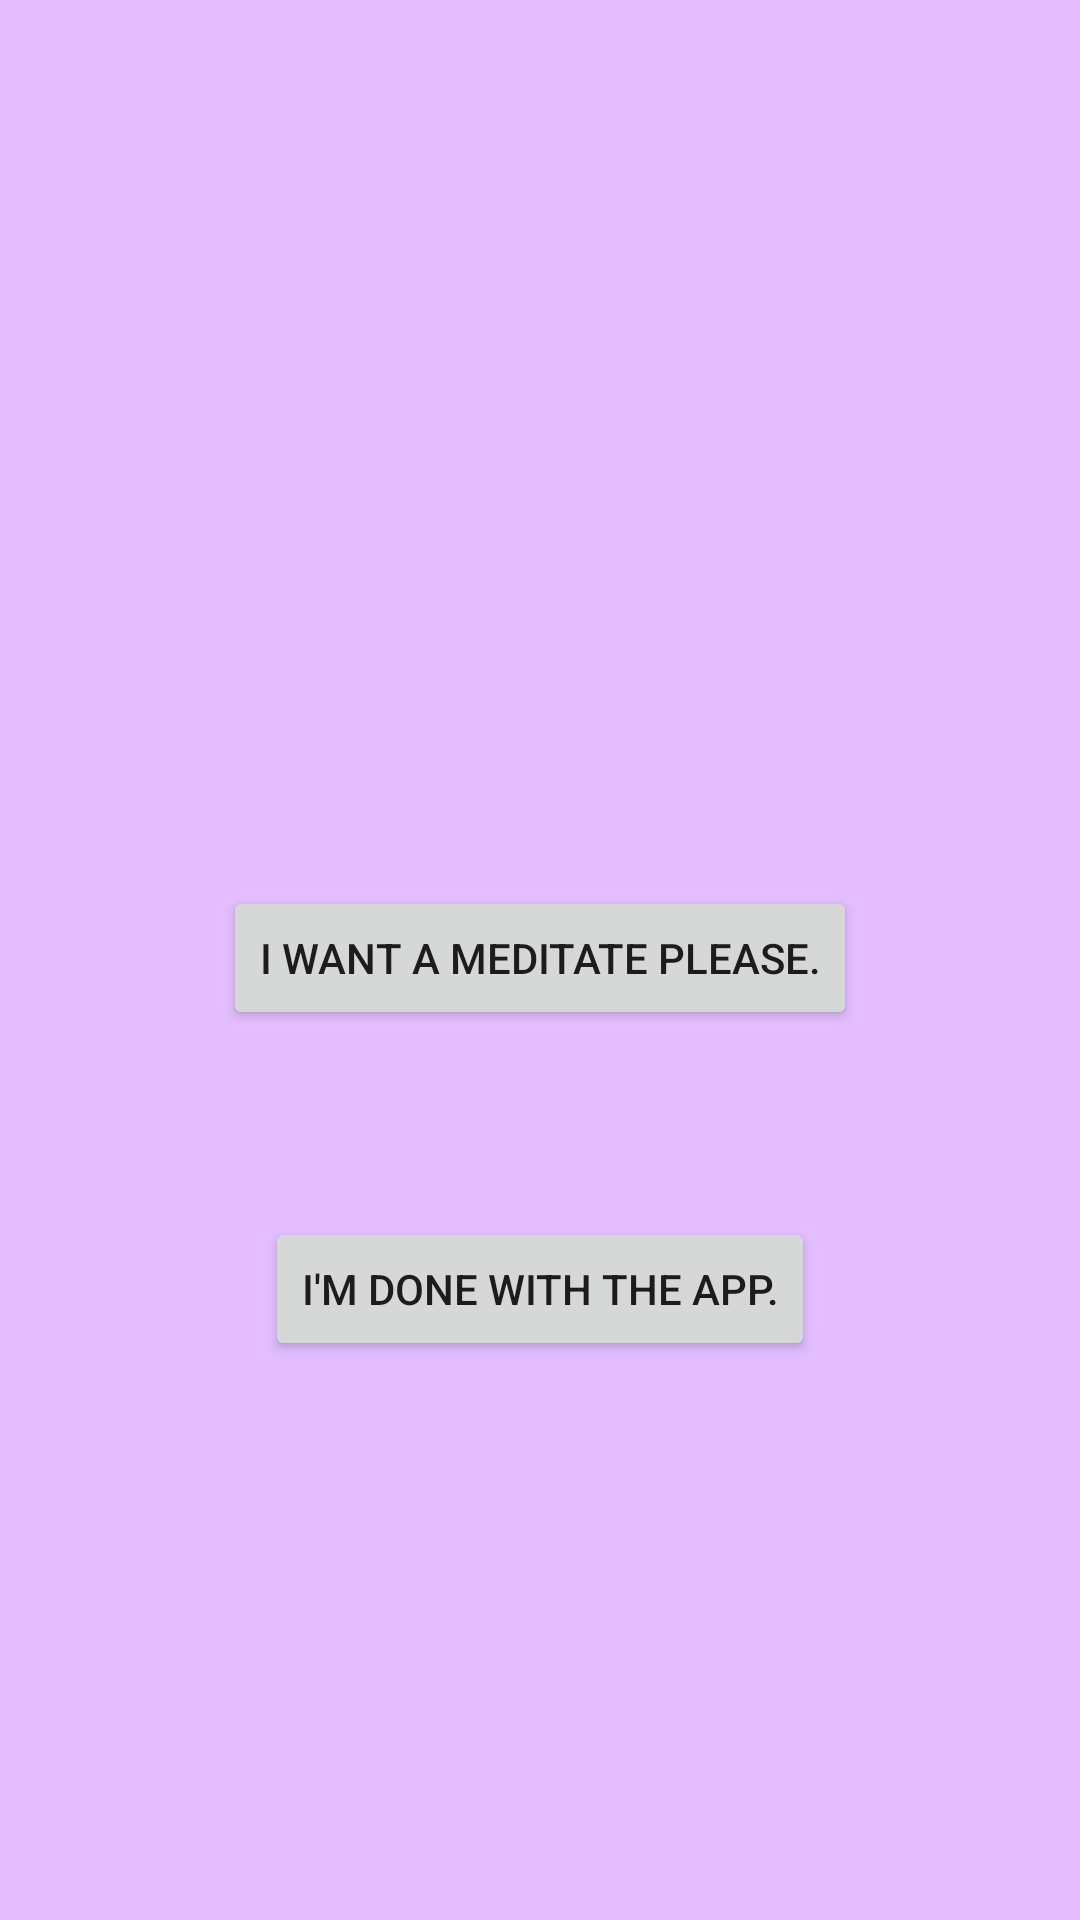

This screen was rendered from an Android layout file. Write that file and the resources it references.
<!-- AndroidManifest.xml: application theme Theme.Just20Minutes -->
<!-- res/layout/activity_finished_question.xml -->
<?xml version="1.0" encoding="utf-8"?>
<androidx.constraintlayout.widget.ConstraintLayout xmlns:android="http://schemas.android.com/apk/res/android"
    xmlns:app="http://schemas.android.com/apk/res-auto"
    xmlns:tools="http://schemas.android.com/tools"
    android:layout_width="match_parent"
    android:layout_height="match_parent"
    tools:context=".FinishedQuestion"
    android:background="@color/purple">


    <Button
        android:id="@+id/goToSixtySecondsTimer"
        android:layout_width="wrap_content"
        android:layout_height="wrap_content"
        android:text="I want a meditate please."
        app:layout_constraintBottom_toBottomOf="parent"
        app:layout_constraintEnd_toEndOf="parent"
        app:layout_constraintStart_toStartOf="parent"
        app:layout_constraintTop_toTopOf="parent"
        app:layout_constraintVertical_bias="0.499" />

    <Button
        android:id="@+id/finishedWithAppButton"
        android:layout_width="wrap_content"
        android:layout_height="wrap_content"
        android:text="I'm done with the app."
        app:layout_constraintBottom_toBottomOf="parent"
        app:layout_constraintEnd_toEndOf="parent"
        app:layout_constraintStart_toStartOf="parent"
        app:layout_constraintTop_toTopOf="parent"
        app:layout_constraintVertical_bias="0.685" />

</androidx.constraintlayout.widget.ConstraintLayout>
<!-- resources referenced by this layout -->
<resources>
  <color name="purple">#e2bdff</color>
  <style name="Theme.Just20Minutes" parent="Theme.MaterialComponents.DayNight.DarkActionBar">
          
          <item name="colorPrimary">@color/purple_500</item>
          <item name="colorPrimaryVariant">@color/purple_700</item>
          <item name="colorOnPrimary">@color/white</item>
          
          <item name="colorSecondary">@color/teal_200</item>
          <item name="colorSecondaryVariant">@color/teal_700</item>
          <item name="colorOnSecondary">@color/black</item>
          
          <item name="android:statusBarColor" tools:targetApi="l">?attr/colorPrimaryVariant</item>
          
      </style>
  <color name="purple_500">#FF6200EE</color>
  <color name="purple_700">#FF3700B3</color>
  <color name="white">#FFFFFFFF</color>
  <color name="teal_200">#FF03DAC5</color>
  <color name="teal_700">#FF018786</color>
  <color name="black">#FF000000</color>
</resources>
